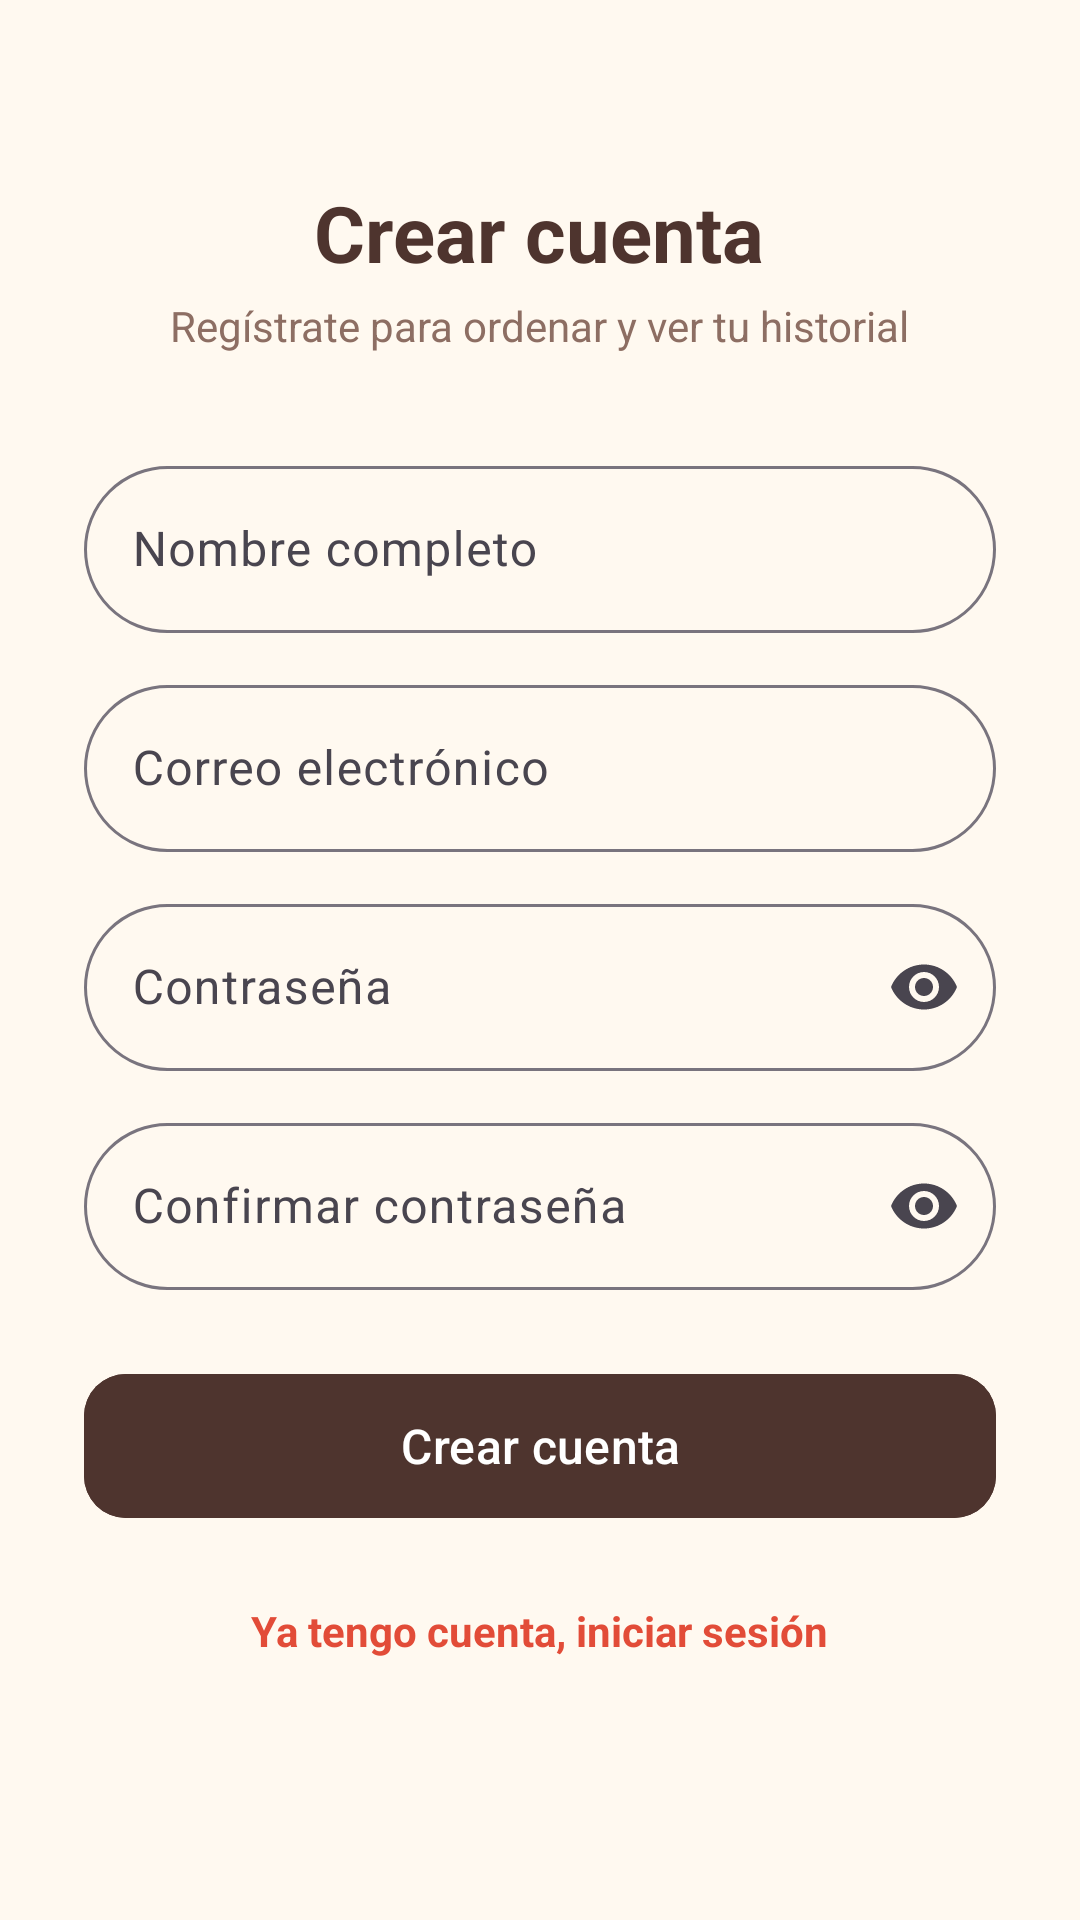

Produce the Android XML layout that renders to this screen, including the resource entries it uses.
<!-- AndroidManifest.xml: application theme Theme.Restaurante -->
<!-- res/layout/actividad_registro.xml -->
<?xml version="1.0" encoding="utf-8"?>
<ScrollView xmlns:android="http://schemas.android.com/apk/res/android"
    xmlns:app="http://schemas.android.com/apk/res-auto"
    android:layout_width="match_parent"
    android:layout_height="match_parent"
    android:background="@color/fondo_crema"
    android:fillViewport="true">

    <LinearLayout
        android:layout_width="match_parent"
        android:layout_height="wrap_content"
        android:orientation="vertical"
        android:gravity="center_horizontal"
        android:padding="28dp">

        <TextView
            android:layout_width="wrap_content"
            android:layout_height="wrap_content"
            android:layout_marginTop="32dp"
            android:text="Crear cuenta"
            android:textColor="@color/texto_marron"
            android:textSize="26sp"
            android:textStyle="bold" />

        <TextView
            android:layout_width="wrap_content"
            android:layout_height="wrap_content"
            android:layout_marginTop="4dp"
            android:text="Regístrate para ordenar y ver tu historial"
            android:textColor="@color/texto_secundario" />

        <com.google.android.material.textfield.TextInputLayout
            android:id="@+id/tilNombre"
            style="@style/Widget.Material3.TextInputLayout.OutlinedBox"
            android:layout_width="match_parent"
            android:layout_height="wrap_content"
            android:layout_marginTop="32dp"
            android:hint="Nombre completo"
            app:boxCornerRadiusTopStart="30dp"
            app:boxCornerRadiusTopEnd="30dp"
            app:boxCornerRadiusBottomStart="30dp"
            app:boxCornerRadiusBottomEnd="30dp">

            <com.google.android.material.textfield.TextInputEditText
                android:id="@+id/etNombre"
                android:layout_width="match_parent"
                android:layout_height="wrap_content"
                android:inputType="textPersonName|textCapWords" />
        </com.google.android.material.textfield.TextInputLayout>

        <com.google.android.material.textfield.TextInputLayout
            android:id="@+id/tilCorreo"
            style="@style/Widget.Material3.TextInputLayout.OutlinedBox"
            android:layout_width="match_parent"
            android:layout_height="wrap_content"
            android:layout_marginTop="12dp"
            android:hint="Correo electrónico"
            app:boxCornerRadiusTopStart="30dp"
            app:boxCornerRadiusTopEnd="30dp"
            app:boxCornerRadiusBottomStart="30dp"
            app:boxCornerRadiusBottomEnd="30dp">

            <com.google.android.material.textfield.TextInputEditText
                android:id="@+id/etCorreo"
                android:layout_width="match_parent"
                android:layout_height="wrap_content"
                android:inputType="textEmailAddress" />
        </com.google.android.material.textfield.TextInputLayout>

        <com.google.android.material.textfield.TextInputLayout
            android:id="@+id/tilPassword"
            style="@style/Widget.Material3.TextInputLayout.OutlinedBox"
            android:layout_width="match_parent"
            android:layout_height="wrap_content"
            android:layout_marginTop="12dp"
            android:hint="Contraseña"
            app:endIconMode="password_toggle"
            app:boxCornerRadiusTopStart="30dp"
            app:boxCornerRadiusTopEnd="30dp"
            app:boxCornerRadiusBottomStart="30dp"
            app:boxCornerRadiusBottomEnd="30dp">

            <com.google.android.material.textfield.TextInputEditText
                android:id="@+id/etPassword"
                android:layout_width="match_parent"
                android:layout_height="wrap_content"
                android:inputType="textPassword"
                />
        </com.google.android.material.textfield.TextInputLayout>

        <com.google.android.material.textfield.TextInputLayout
            android:id="@+id/tilConfirmar"
            style="@style/Widget.Material3.TextInputLayout.OutlinedBox"
            android:layout_width="match_parent"
            android:layout_height="wrap_content"
            android:layout_marginTop="12dp"
            android:hint="Confirmar contraseña"
            app:endIconMode="password_toggle"
            app:boxCornerRadiusTopStart="30dp"
            app:boxCornerRadiusTopEnd="30dp"
            app:boxCornerRadiusBottomStart="30dp"
            app:boxCornerRadiusBottomEnd="30dp">

            <com.google.android.material.textfield.TextInputEditText
                android:id="@+id/etConfirmar"
                android:layout_width="match_parent"
                android:layout_height="wrap_content"
                android:inputType="textPassword" />
        </com.google.android.material.textfield.TextInputLayout>

        <com.google.android.material.button.MaterialButton
            android:id="@+id/btnRegistrar"
            android:layout_width="match_parent"
            android:layout_height="56dp"
            android:layout_marginTop="24dp"
            android:backgroundTint="@color/texto_marron"
            android:text="Crear cuenta"
            android:textSize="16sp"
            app:cornerRadius="14dp" />

        <TextView
            android:id="@+id/tvIrLogin"
            android:layout_width="wrap_content"
            android:layout_height="wrap_content"
            android:layout_marginTop="16dp"
            android:padding="8dp"
            android:text="Ya tengo cuenta, iniciar sesión"
            android:textColor="@color/terracota"
            android:textStyle="bold" />
    </LinearLayout>
</ScrollView>
<!-- resources referenced by this layout -->
<resources>
  <color name="fondo_crema">#FFF9F0</color>
  <color name="terracota">#E24C38</color>
  <color name="texto_marron">#4E342E</color>
  <color name="texto_secundario">#8D6E63</color>
  <style name="Theme.Restaurante" parent="Theme.Material3.Light.NoActionBar">
          <item name="colorPrimary">@color/terracota</item>
          <item name="colorOnPrimary">@color/blanco</item>
          <item name="colorPrimaryContainer">@color/terracota_claro</item>
          <item name="colorOnPrimaryContainer">@color/texto_marron</item>
          <item name="colorSecondary">@color/verde_aguacate</item>
          <item name="android:statusBarColor">@color/terracota</item>
          <item name="android:windowBackground">@color/fondo_crema</item>
      </style>
  <color name="blanco">#FFFFFF</color>
  <color name="terracota_claro">#FAD9D5</color>
  <color name="verde_aguacate">#558B2F</color>
</resources>
